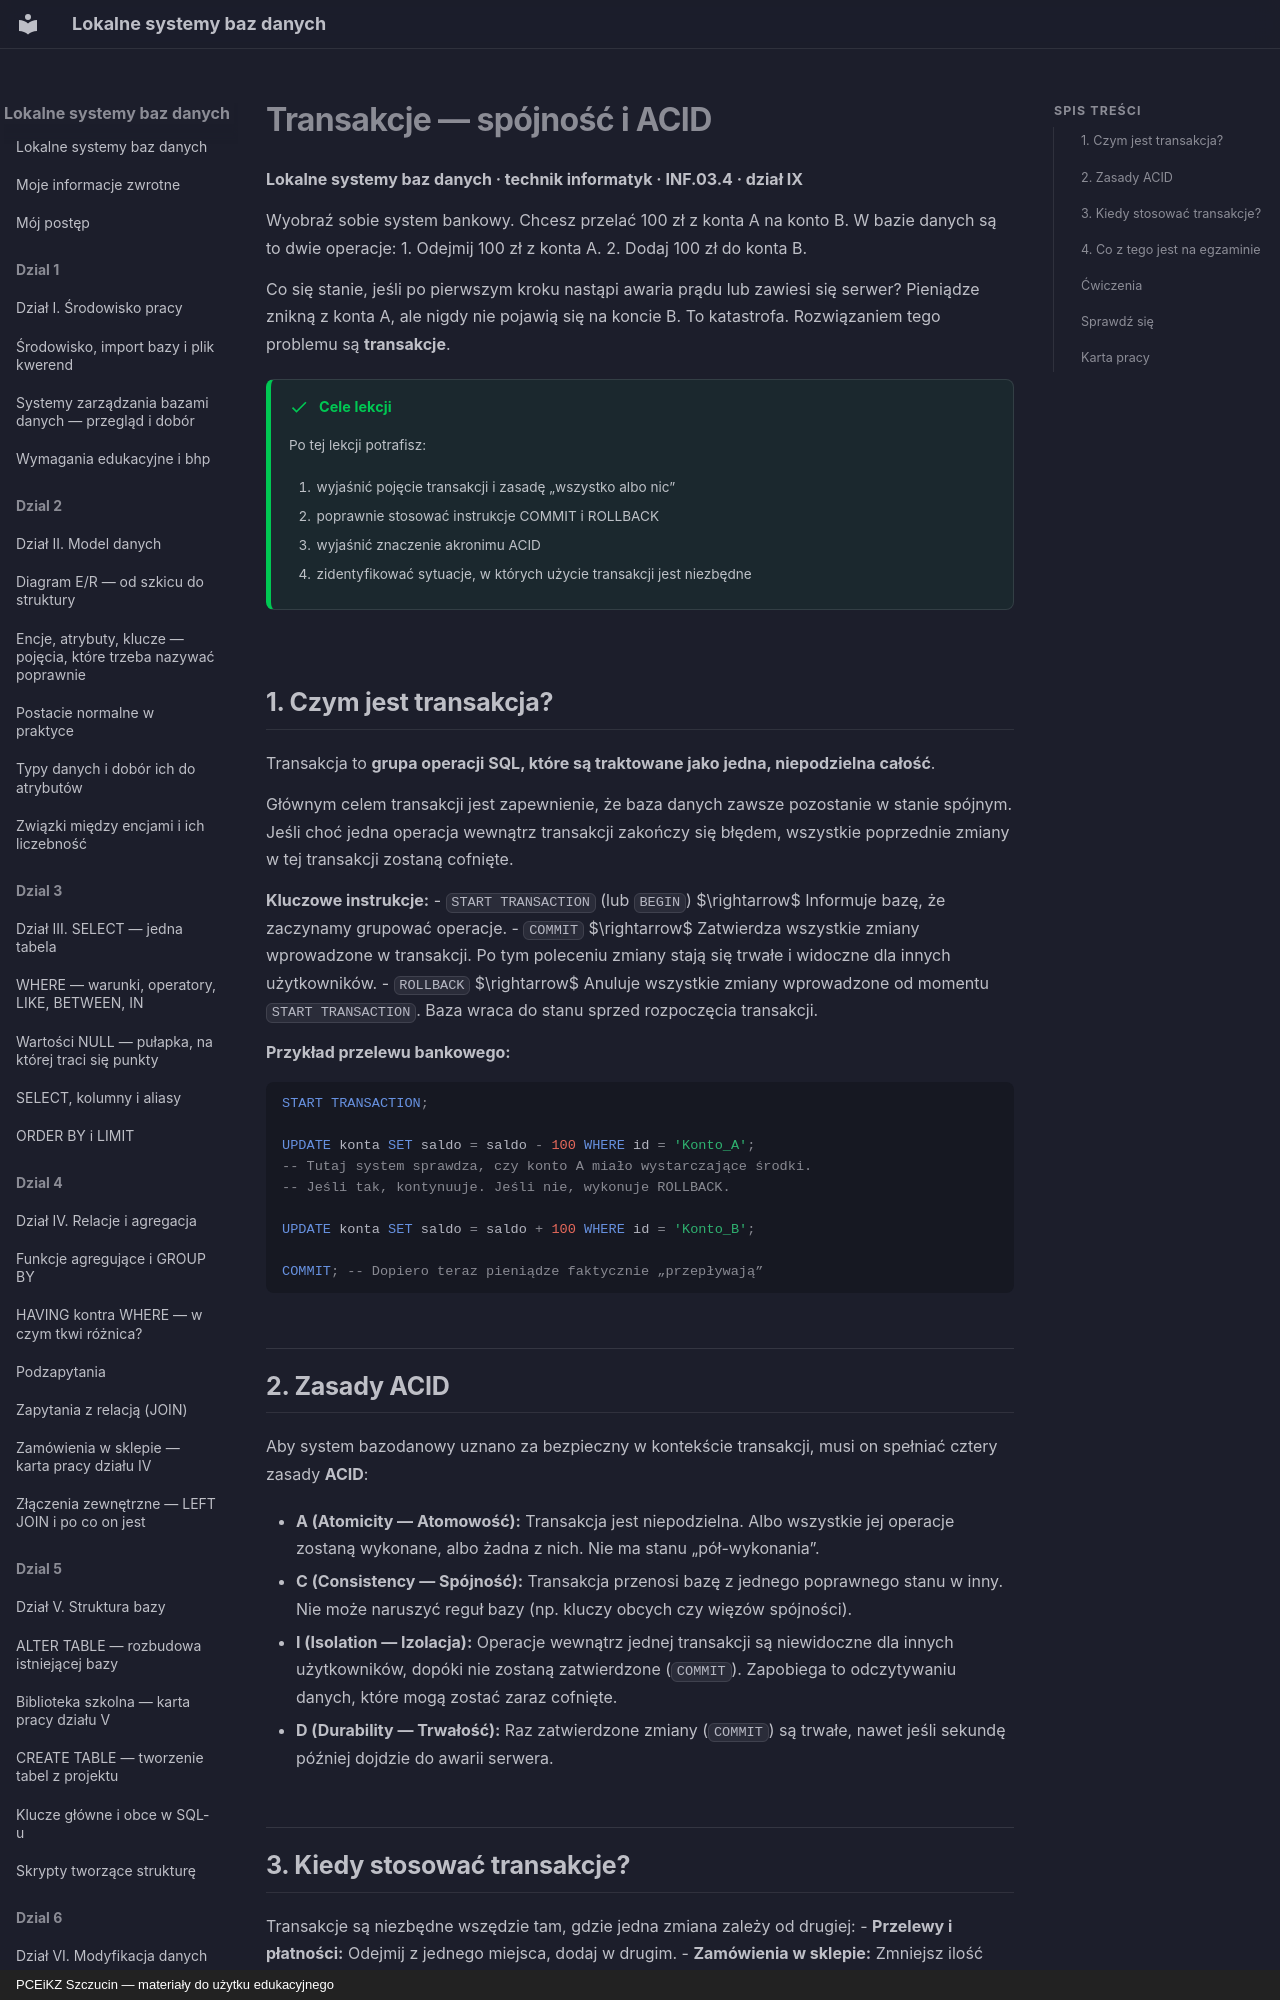

repository: JosiMate/lsbd · page: dzial-9/transakcje/index.html · generator: mkdocs · copyright: PCEiKZ Szczucin — materiały do użytku edukacyjnego

# Transakcje — spójność i ACID
**Lokalne systemy baz danych · technik informatyk · INF.03.4 · dział IX**

Wyobraź sobie system bankowy. Chcesz przelać 100 zł z konta A na konto B. W bazie danych są to dwie operacje:
1. Odejmij 100 zł z konta A.
2. Dodaj 100 zł do konta B.

Co się stanie, jeśli po pierwszym kroku nastąpi awaria prądu lub zawiesi się serwer? Pieniądze znikną z konta A, ale nigdy nie pojawią się na koncie B. To katastrofa. Rozwiązaniem tego problemu są **transakcje**.

!!! success "Cele lekcji"

    Po tej lekcji potrafisz:

    1. wyjaśnić pojęcie transakcji i zasadę „wszystko albo nic”
    2. poprawnie stosować instrukcje COMMIT i ROLLBACK
    3. wyjaśnić znaczenie akronimu ACID
    4. zidentyfikować sytuacje, w których użycie transakcji jest niezbędne

## 1. Czym jest transakcja?

Transakcja to **grupa operacji SQL, które są traktowane jako jedna, niepodzielna całość**. 

Głównym celem transakcji jest zapewnienie, że baza danych zawsze pozostanie w stanie spójnym. Jeśli choć jedna operacja wewnątrz transakcji zakończy się błędem, wszystkie poprzednie zmiany w tej transakcji zostaną cofnięte.

**Kluczowe instrukcje:**
- `START TRANSACTION` (lub `BEGIN`) $\rightarrow$ Informuje bazę, że zaczynamy grupować operacje.
- `COMMIT` $\rightarrow$ Zatwierdza wszystkie zmiany wprowadzone w transakcji. Po tym poleceniu zmiany stają się trwałe i widoczne dla innych użytkowników.
- `ROLLBACK` $\rightarrow$ Anuluje wszystkie zmiany wprowadzone od momentu `START TRANSACTION`. Baza wraca do stanu sprzed rozpoczęcia transakcji.

**Przykład przelewu bankowego:**
```sql
START TRANSACTION;

UPDATE konta SET saldo = saldo - 100 WHERE id = 'Konto_A';
-- Tutaj system sprawdza, czy konto A miało wystarczające środki.
-- Jeśli tak, kontynuuje. Jeśli nie, wykonuje ROLLBACK.

UPDATE konta SET saldo = saldo + 100 WHERE id = 'Konto_B';

COMMIT; -- Dopiero teraz pieniądze faktycznie „przepływają”
```

## 2. Zasady ACID

Aby system bazodanowy uznano za bezpieczny w kontekście transakcji, musi on spełniać cztery zasady **ACID**:

- **A (Atomicity — Atomowość):** Transakcja jest niepodzielna. Albo wszystkie jej operacje zostaną wykonane, albo żadna z nich. Nie ma stanu „pół-wykonania”.
- **C (Consistency — Spójność):** Transakcja przenosi bazę z jednego poprawnego stanu w inny. Nie może naruszyć reguł bazy (np. kluczy obcych czy więzów spójności).
- **I (Isolation — Izolacja):** Operacje wewnątrz jednej transakcji są niewidoczne dla innych użytkowników, dopóki nie zostaną zatwierdzone (`COMMIT`). Zapobiega to odczytywaniu danych, które mogą zostać zaraz cofnięte.
- **D (Durability — Trwałość):** Raz zatwierdzone zmiany (`COMMIT`) są trwałe, nawet jeśli sekundę później dojdzie do awarii serwera.

## 3. Kiedy stosować transakcje?

Transakcje są niezbędne wszędzie tam, gdzie jedna zmiana zależy od drugiej:
- **Przelewy i płatności:** Odejmij z jednego miejsca, dodaj w drugim.
- **Zamówienia w sklepie:** Zmniejsz ilość towaru w magazynie $\rightarrow$ Stwórz rekord zamówienia $\rightarrow$ Dodaj pozycje do zamówienia.
- **Masowe aktualizacje:** Gdy zmieniasz cennik w 10 tabelach jednocześnie i chcesz mieć pewność, że albo wszystkie ceny zostaną zaktualizowane, albo żadna (aby nie mieć niespójnego cennika).
